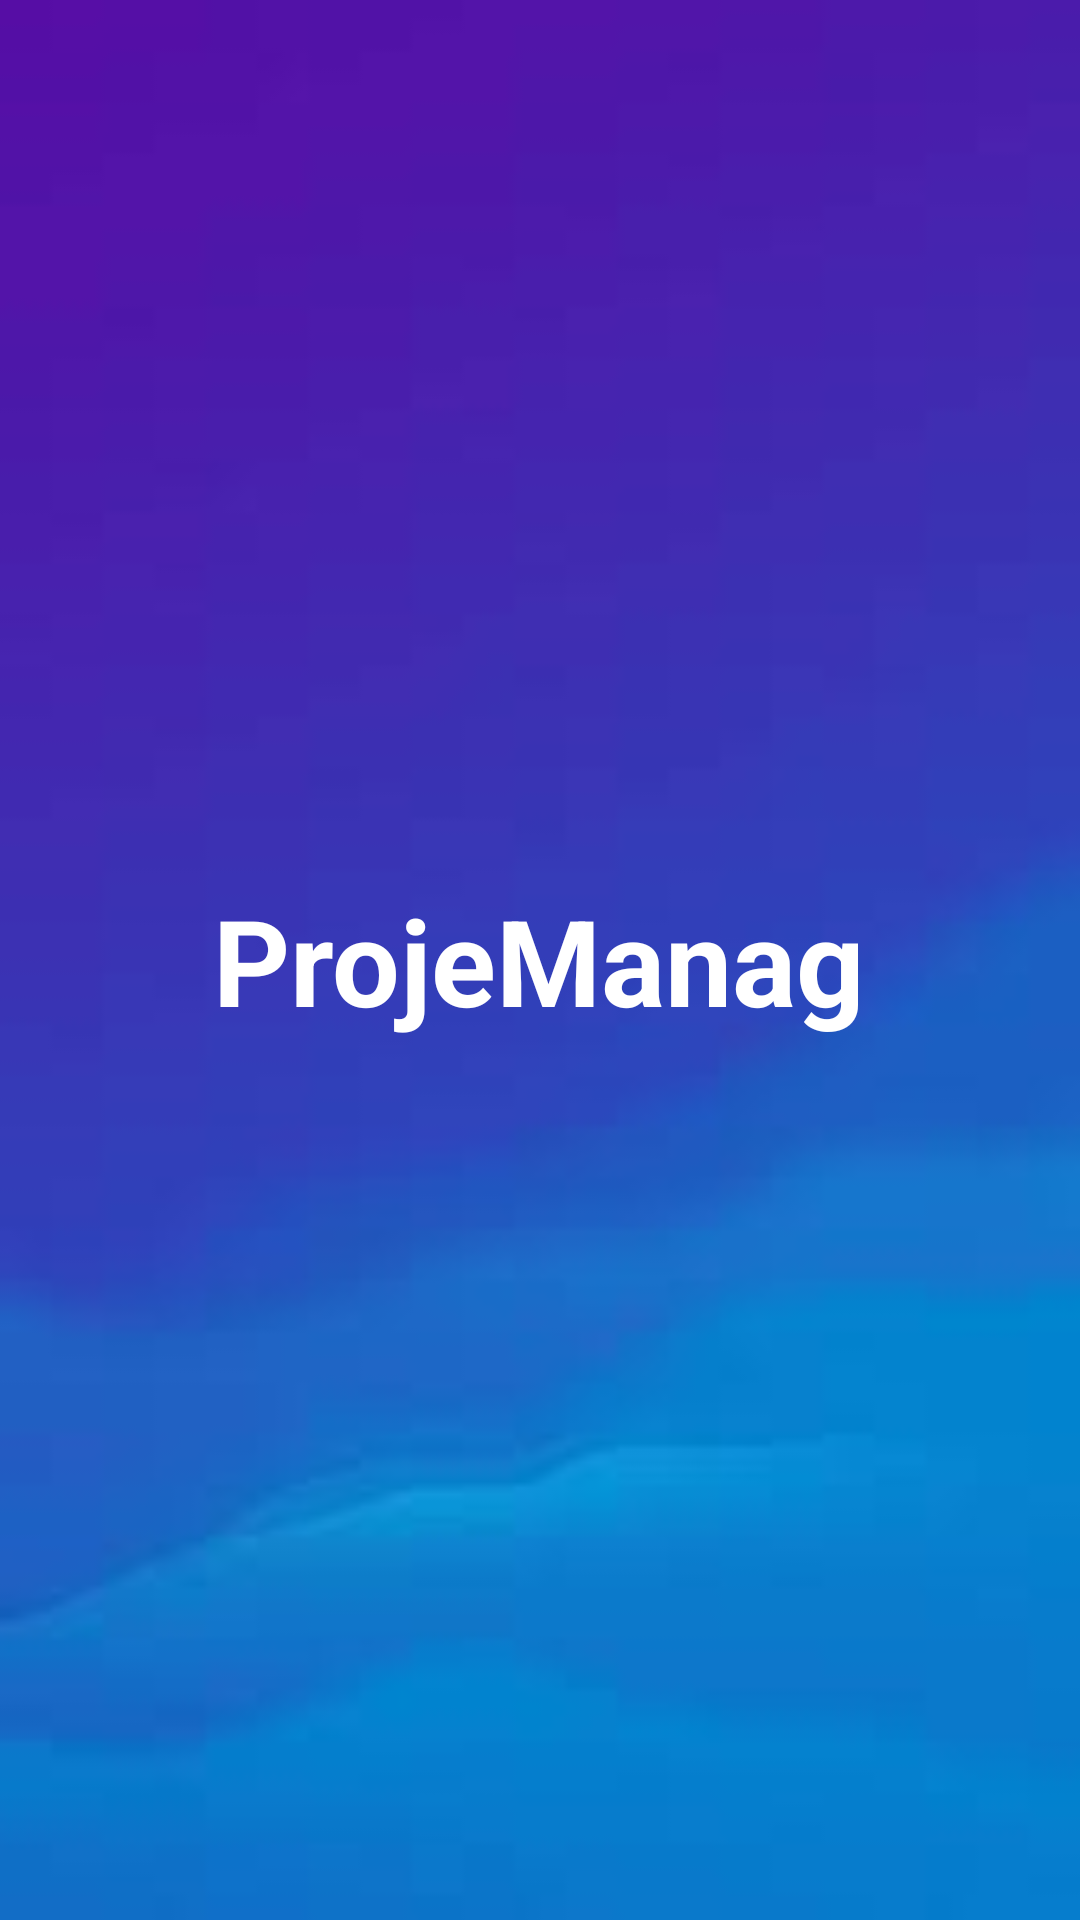

The Android layout XML behind this screen, and the referenced resources:
<!-- AndroidManifest.xml: application theme Theme.ProjeManag -->
<!-- res/layout/activity_splash.xml -->
<?xml version="1.0" encoding="utf-8"?>
<LinearLayout xmlns:android="http://schemas.android.com/apk/res/android"
    xmlns:app="http://schemas.android.com/apk/res-auto"
    xmlns:tools="http://schemas.android.com/tools"
    android:layout_width="match_parent"
    android:layout_height="match_parent"
    android:gravity="center"
    android:background="@drawable/splash_img"
    tools:context=".activities.SplashActivity">

    <TextView
        android:id="@+id/tv_app_name"
        android:layout_width="wrap_content"
        android:layout_height="wrap_content"
        android:text="@string/app_name"
        android:textColor="@color/white"
        android:textSize="@dimen/splash_screen_title_text"
        android:textStyle="bold"/>

</LinearLayout>
<!-- resources referenced by this layout -->
<resources>
  <color name="white">#FFFFFFFF</color>
  <dimen name="splash_screen_title_text">40sp</dimen>
  <!-- drawable splash_img: png bitmap (drawable, 20260 bytes) -->
  <string name="app_name">ProjeManag</string>
  <style name="Theme.ProjeManag" parent="Base.Theme.ProjeManag" />
  <style name="Base.Theme.ProjeManag" parent="Theme.Material3.DayNight.NoActionBar">
          
          
      </style>
</resources>
